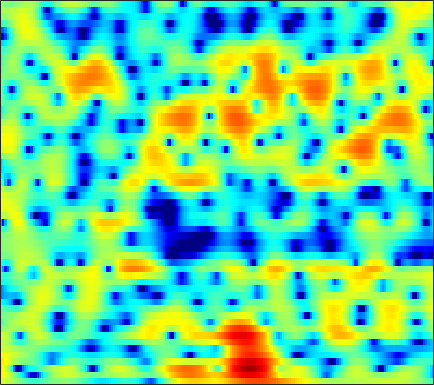

Source data for this figure (header and first rows):
3.0702, 2.8605, 2.5381, 2.1738, 1.8959, 1.4464, 0.96248, 0.58215, 0.029771, -0.54144, -1.0993, -1.5033, -2.0026, -2.4024, -2.5943, -2.752, -2.7226, -2.5843, -2.3791, -2.0222, -1.621, -1.3265, -0.96296, -0.59518
5.123, 4.562, 3.733, 2.809, 2.057, 0.9863, -0.1667, -1.072, -2.36, -3.757, -5.329, -6.688, -8.812, -11.62, -14.19, -16.55, -14.24, -11.37, -8.166, -5.658, -3.711, -2.528, -1.209, -0.1407
5.427, 4.458, 2.841, 0.8251, -1.082, -4.375, -9.217, -15.29, -25.52, -13.44, -9.188, -7.309, -5.718, -4.67, -4.082, -3.506, -2.879, -2.429, -1.837, -1.233, -0.6143, -0.1673, 0.3745, 0.9066
5.442, 4.98, 4.273, 3.505, 2.918, 2.148, 1.466, 1.038, 0.6216, 0.3088, 0.08622, -0.05937, -0.2548, -0.4971, -0.7531, -1.147, -1.688, -2.158, -3.004, -4.042, -5.321, -6.429, -7.95, -9.086
3.948, 3.821, 3.603, 3.339, 3.122, 2.803, 2.468, 2.224, 1.899, 1.568, 1.227, 0.9537, 0.5593, 0.1116, -0.2647, -0.838, -1.522, -2.123, -3.056, -4.169, -5.414, -6.414, -7.678, -8.524
2.492, 2.459, 2.339, 2.13, 1.937, 1.643, 1.341, 1.126, 0.8605, 0.6421, 0.4677, 0.3757, 0.2587, 0.1366, 0.03845, -0.1185, -0.3278, -0.5224, -0.8031, -1.135, -1.461, -1.721, -2.031, -2.29
2.346, 2.18, 1.771, 1.155, 0.5763, -0.3604, -1.444, -2.229, -3.028, -3.249, -2.865, -2.282, -1.382, -0.5388, 0.002106, 0.5544, 0.9188, 1.079, 1.164, 1.099, 0.9285, 0.75, 0.4931, 0.1751
2.633, 2.507, 2.132, 1.43, 0.6389, -0.8907, -3.157, -5.552, -9.848, -11.4, -7.137, -4.278, -1.573, 0.2573, 1.23, 2.104, 2.587, 2.738, 2.682, 2.382, 1.865, 1.309, 0.421, -0.5778
-0.5807, 0.1265, 0.7747, 1.118, 1.219, 1.19, 1.036, 0.9062, 0.8123, 0.889, 1.184, 1.508, 1.976, 2.385, 2.605, 2.725, 2.626, 2.385, 1.822, 0.9609, -0.2416, -1.384, -3.28, -5.766
-2.49, -1.455, -0.3795, 0.4157, 0.8566, 1.31, 1.655, 1.868, 2.116, 2.339, 2.527, 2.656, 2.764, 2.786, 2.723, 2.506, 2.111, 1.682, 0.8762, -0.187, -1.54, -2.746, -4.649, -6.803
-0.9474, -0.6261, -0.2506, 0.09157, 0.3254, 0.6005, 0.8718, 1.089, 1.395, 1.738, 2.077, 2.319, 2.585, 2.764, 2.816, 2.752, 2.503, 2.185, 1.56, 0.6891, -0.4596, -1.535, -3.286, -5.482
-1.464, -1.584, -1.803, -2.115, -2.393, -2.747, -2.981, -2.973, -2.602, -1.826, -0.8086, -0.006928, 0.9781, 1.808, 2.297, 2.758, 2.986, 3.022, 2.873, 2.507, 1.946, 1.397, 0.5474, -0.4279
-4.609, -4.774, -5.176, -5.98, -6.969, -9.131, -13.05, -18.5, -18.87, -10.71, -6.158, -3.806, -1.464, 0.2445, 1.218, 2.198, 2.867, 3.192, 3.409, 3.428, 3.264, 3.047, 2.651, 2.155
-9.338, -8.266, -7.263, -6.786, -6.715, -6.911, -7.178, -7.199, -6.61, -5.295, -3.626, -2.359, -0.8286, 0.4705, 1.28, 2.151, 2.805, 3.164, 3.479, 3.617, 3.572, 3.425, 3.078, 2.574
-9.286, -7.771, -6.248, -5.117, -4.483, -3.792, -3.198, -2.779, -2.195, -1.567, -0.9174, -0.4143, 0.2429, 0.8526, 1.285, 1.801, 2.261, 2.548, 2.848, 3.031, 3.078, 3.017, 2.766, 2.322
-4.389, -4.055, -3.532, -2.97, -2.535, -1.986, -1.497, -1.177, -0.828, -0.5921, -0.4528, -0.4144, -0.422, -0.4311, -0.3837, -0.169, 0.2125, 0.5935, 1.147, 1.658, 2.052, 2.239, 2.326, 2.208
-2.522, -2.795, -2.852, -2.504, -2.013, -1.222, -0.471, -0.01434, 0.3259, 0.3273, -0.09539, -0.7465, -2.115, -4.091, -5.784, -6.942, -5.361, -3.422, -1.152, 0.5006, 1.597, 2.109, 2.491, 2.576
-4.678, -7.779, -12.74, -9.63, -5.715, -2.156, 0.1188, 1.251, 2.161, 2.463, 2.187, 1.588, 0.2271, -1.815, -3.589, -4.876, -3.449, -1.669, 0.375, 1.755, 2.519, 2.732, 2.606, 2.082
-2.508, -3.411, -4.076, -3.525, -2.473, -0.8512, 0.582, 1.428, 2.238, 2.695, 2.851, 2.8, 2.562, 2.235, 2.006, 1.796, 1.752, 1.789, 1.829, 1.728, 1.362, 0.852, -0.2595, -2.001
-0.4668, -0.4731, -0.3856, -0.144, 0.1342, 0.5795, 1.055, 1.383, 1.752, 2.016, 2.163, 2.201, 2.17, 2.063, 1.948, 1.757, 1.52, 1.308, 0.9522, 0.4803, -0.1521, -0.7519, -1.761, -3.017
0.1089, 0.22, 0.3886, 0.5835, 0.7448, 0.9722, 1.192, 1.343, 1.507, 1.618, 1.664, 1.654, 1.586, 1.456, 1.32, 1.096, 0.822, 0.5839, 0.2224, -0.1911, -0.6619, -1.053, -1.613, -2.201
0.217, 0.3254, 0.4951, 0.689, 0.8443, 1.052, 1.239, 1.354, 1.457, 1.495, 1.46, 1.388, 1.23, 1.011, 0.8145, 0.5216, 0.2076, -0.03589, -0.361, -0.6754, -0.9709, -1.183, -1.439, -1.674
-0.1958, -0.157, 0.03694, 0.3763, 0.684, 1.098, 1.459, 1.659, 1.814, 1.829, 1.702, 1.524, 1.187, 0.7639, 0.4089, -0.08361, -0.57, -0.9052, -1.286, -1.567, -1.725, -1.758, -1.712, -1.578
-2.731, -3.135, -2.533, -1.097, 0.04944, 1.344, 2.267, 2.712, 2.998, 2.954, 2.616, 2.189, 1.433, 0.5147, -0.2359, -1.257, -2.227, -2.885, -3.614, -4.09, -4.191, -3.949, -3.257, -2.309
-7.439, -12.46, -7.116, -1.897, 0.4998, 2.566, 3.765, 4.234, 4.377, 4.021, 3.189, 2.256, 0.5979, -1.506, -3.277, -5.633, -7.503, -8.501, -9.849, -12, -14.79, -14.12, -9.365, -5.321
1.978, 1.789, 1.992, 2.571, 3.074, 3.632, 3.931, 3.926, 3.582, 2.808, 1.539, 0.206, -2.22, -5.685, -9.398, -17.82, -24.49, -17.15, -13.79, -12.94, -12.68, -11.66, -8.918, -5.96
3.721, 3.674, 3.639, 3.621, 3.598, 3.505, 3.286, 3.012, 2.456, 1.647, 0.564, -0.4431, -2.022, -3.814, -5.193, -6.782, -7.746, -7.971, -7.773, -7.286, -6.624, -6.038, -5.121, -4.153
3.746, 3.668, 3.53, 3.369, 3.228, 3.003, 2.708, 2.429, 1.959, 1.363, 0.6378, 0.02268, -0.8623, -1.768, -2.418, -3.164, -3.706, -3.955, -4.081, -4.003, -3.782, -3.559, -3.247, -2.964
3.383, 3.149, 2.851, 2.607, 2.462, 2.315, 2.186, 2.067, 1.843, 1.507, 1.039, 0.5958, -0.0979, -0.8511, -1.417, -2.1, -2.599, -2.788, -2.817, -2.614, -2.288, -2.015, -1.722, -1.581
2.488, 1.759, 0.8885, 0.3622, 0.3166, 0.6582, 1.221, 1.624, 1.996, 2.095, 1.876, 1.482, 0.6395, -0.5731, -1.702, -3.387, -4.823, -5.209, -4.458, -2.969, -1.497, -0.5941, 0.2842, 0.7766
-0.3972, -2.526, -6.736, -12.35, -10.57, -5.12, -1.693, -0.01406, 1.414, 2.148, 2.296, 2.057, 1.246, -0.2466, -1.941, -5.428, -11.54, -15.49, -8.399, -3.561, -0.6623, 0.8017, 2.129, 2.916
-3.247, -4.31, -5.812, -6.642, -6.195, -4.481, -2.564, -1.361, -0.1596, 0.5874, 0.9168, 0.918, 0.6259, 0.05765, -0.5058, -1.272, -1.793, -1.838, -1.332, -0.3982, 0.6232, 1.323, 2.07, 2.559
-5.728, -5.015, -4.185, -3.461, -2.909, -2.168, -1.436, -0.9579, -0.4531, -0.1232, 0.04022, 0.06633, 0.01344, -0.06891, -0.1259, -0.1451, -0.06314, 0.08122, 0.3976, 0.799, 1.236, 1.537, 1.865, 2.049
-6.552, -4.63, -2.863, -1.683, -1.058, -0.4968, -0.174, -0.07891, -0.1285, -0.3437, -0.6559, -0.8937, -1.127, -1.184, -1.096, -0.8118, -0.3943, -0.02927, 0.4567, 0.9199, 1.329, 1.581, 1.825, 1.954
-0.8966, -0.1724, 0.6488, 1.251, 1.516, 1.619, 1.388, 1.002, 0.184, -0.9973, -2.525, -3.802, -5.263, -5.708, -5.153, -3.812, -2.41, -1.5, -0.528, 0.2061, 0.7402, 1.051, 1.357, 1.568
3.005, 3.28, 3.565, 3.687, 3.636, 3.34, 2.73, 2.026, 0.6924, -1.244, -4.072, -7.166, -14.14, -18.38, -11.74, -7.048, -4.511, -3.341, -2.341, -1.785, -1.461, -1.276, -0.9981, -0.6692
3.895, 4.181, 4.416, 4.447, 4.336, 3.983, 3.405, 2.801, 1.754, 0.45, -1.045, -2.178, -3.473, -4.214, -4.317, -4.103, -3.908, -3.97, -4.447, -5.407, -6.72, -7.624, -7.804, -6.587
3.404, 3.776, 4.078, 4.181, 4.126, 3.879, 3.434, 2.99, 2.268, 1.452, 0.5956, -0.03852, -0.8066, -1.454, -1.875, -2.422, -3.07, -3.724, -5.06, -7.194, -10.75, -15.07, -17.94, -11.56
2.517, 2.893, 3.244, 3.414, 3.406, 3.218, 2.803, 2.366, 1.651, 0.8208, -0.03053, -0.62, -1.248, -1.65, -1.836, -2.014, -2.205, -2.417, -2.833, -3.417, -4.057, -4.382, -4.406, -3.895
0.7568, 1.271, 1.858, 2.218, 2.312, 2.175, 1.722, 1.149, 0.05877, -1.418, -3.213, -4.559, -5.748, -5.553, -4.695, -3.328, -2.154, -1.495, -0.8492, -0.4323, -0.178, -0.02449, 0.1605, 0.3747
-3.152, -1.739, -0.3304, 0.5574, 0.9176, 1.013, 0.6807, 0.1219, -1.13, -3.098, -6.208, -9.957, -18.77, -13.05, -8.187, -4.361, -1.985, -0.7712, 0.3575, 1.093, 1.562, 1.769, 1.927, 1.987
-4.898, -3.184, -1.64, -0.6764, -0.231, 0.06363, 0.04719, -0.1352, -0.5967, -1.29, -2.122, -2.67, -3.002, -2.643, -1.976, -0.8855, 0.1351, 0.794, 1.433, 1.798, 1.917, 1.856, 1.608, 1.208
-1.599, -1.485, -1.364, -1.291, -1.236, -1.095, -0.8517, -0.6179, -0.27, 0.04242, 0.3302, 0.5335, 0.8313, 1.168, 1.454, 1.841, 2.16, 2.317, 2.396, 2.271, 1.879, 1.396, 0.4209, -0.9906
-0.2443, -1.139, -2.53, -4.077, -5.088, -5.529, -4.545, -3.331, -1.714, -0.3391, 0.7397, 1.363, 1.993, 2.449, 2.679, 2.859, 2.923, 2.866, 2.669, 2.32, 1.781, 1.212, 0.155, -1.386
-0.3851, -1.734, -4.208, -8.042, -12.94, -20.24, -10.56, -6.631, -3.386, -1.294, 0.1016, 0.8306, 1.48, 1.837, 1.938, 1.887, 1.665, 1.431, 1.045, 0.6459, 0.3139, 0.1057, -0.1048, -0.2929
-0.05934, -0.7297, -1.775, -2.827, -3.454, -3.739, -3.259, -2.588, -1.578, -0.6949, -0.06005, 0.2513, 0.4484, 0.3781, 0.1733, -0.3215, -1.108, -1.852, -2.988, -4.019, -4.419, -4.064, -2.945, -1.561
-0.2187, -0.1343, -0.08085, -0.1002, -0.1088, -0.09912, -0.06691, -0.03052, -0.01704, -0.08552, -0.262, -0.4674, -0.8363, -1.307, -1.749, -2.531, -3.696, -5.032, -7.819, -13.27, -33.49, -14.69, -7.316, -3.37
-1.647, -0.8091, 0.04921, 0.621, 0.8834, 1.029, 0.9416, 0.7226, 0.1968, -0.6019, -1.641, -2.524, -3.646, -4.369, -4.568, -4.524, -4.45, -4.574, -4.982, -5.411, -5.256, -4.446, -2.731, -0.8767
-3.04, -1.631, -0.2506, 0.6783, 1.107, 1.36, 1.256, 0.911, 0.04702, -1.39, -3.648, -6.16, -11.45, -17.79, -13.01, -7.705, -4.74, -3.297, -1.965, -0.9991, -0.1958, 0.3851, 1.14, 1.846
-3.095, -1.99, -0.8051, 0.0913, 0.5767, 0.9708, 1.044, 0.8762, 0.335, -0.6177, -2.01, -3.308, -5.083, -5.896, -5.418, -3.823, -2.159, -1.094, 0.03014, 0.8655, 1.481, 1.825, 2.153, 2.322
-3.625, -3.006, -2.152, -1.32, -0.7407, -0.08751, 0.3817, 0.6027, 0.7058, 0.6075, 0.3747, 0.1575, -0.07415, -0.1526, -0.06424, 0.2131, 0.5995, 0.8879, 1.219, 1.448, 1.552, 1.542, 1.411, 1.15
-6.08, -5.766, -4.847, -3.57, -2.557, -1.291, -0.2072, 0.4527, 1.127, 1.595, 1.889, 2.026, 2.133, 2.171, 2.182, 2.158, 2.093, 2.007, 1.821, 1.541, 1.147, 0.7761, 0.1738, -0.5291
-14.51, -15.42, -11.08, -6.86, -4.484, -2.077, -0.2854, 0.7461, 1.802, 2.56, 3.066, 3.309, 3.469, 3.482, 3.395, 3.172, 2.82, 2.479, 1.913, 1.212, 0.366, -0.3669, -1.486, -2.769
-9.868, -10, -7.878, -4.999, -3.082, -0.9807, 0.651, 1.618, 2.613, 3.318, 3.773, 3.96, 4.023, 3.892, 3.665, 3.21, 2.58, 1.997, 1.082, 0.01449, -1.2, -2.226, -3.786, -5.678
-2.815, -2.495, -1.789, -0.8332, -0.04855, 0.985, 1.909, 2.504, 3.144, 3.583, 3.824, 3.87, 3.751, 3.402, 3, 2.25, 1.28, 0.4007, -0.9302, -2.392, -3.882, -4.968, -6.354, -7.775
-0.1348, 0.21, 0.6856, 1.186, 1.581, 2.1, 2.581, 2.897, 3.238, 3.457, 3.524, 3.459, 3.192, 2.687, 2.137, 1.13, -0.2279, -1.513, -3.626, -6.198, -8.992, -10.6, -11.06, -10.14
0.9559, 1.131, 1.334, 1.537, 1.7, 1.938, 2.202, 2.396, 2.62, 2.797, 2.873, 2.84, 2.63, 2.214, 1.713, 0.7787, -0.5746, -1.899, -4.275, -7.626, -12.7, -17.58, -15.32, -10.38
0.6598, 0.3831, 0.0105, -0.2553, -0.3513, -0.3103, -0.1176, 0.09717, 0.4408, 0.8066, 1.163, 1.384, 1.574, 1.565, 1.394, 0.9284, 0.1858, -0.5372, -1.665, -2.855, -3.858, -4.262, -4.139, -3.334
